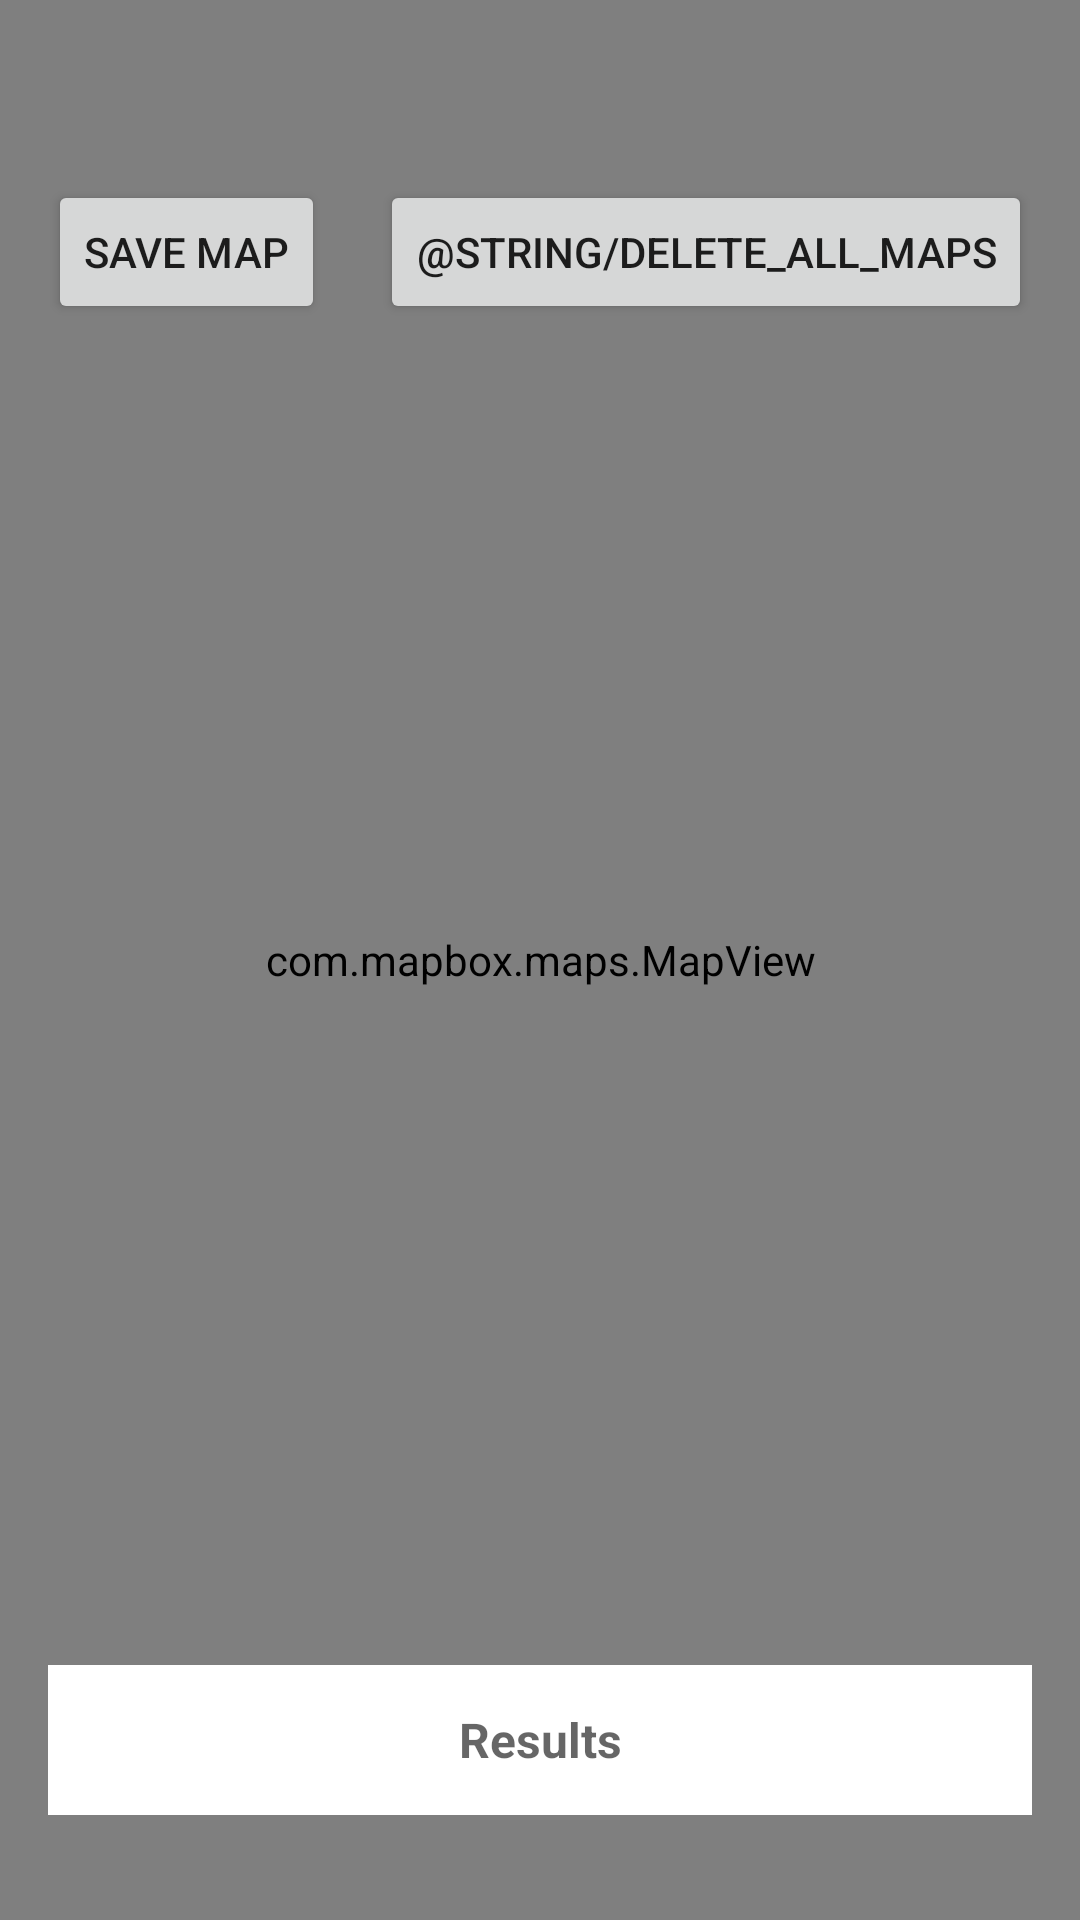

Layout XML and referenced resources for this Android screen:
<!-- AndroidManifest.xml: application theme Theme.AppCompat.Light.NoActionBar -->
<!-- res/layout/activity_offline_download_tiles.xml -->
<?xml version="1.0" encoding="utf-8"?>
<FrameLayout xmlns:android="http://schemas.android.com/apk/res/android"
        xmlns:tools="http://schemas.android.com/tools"
        android:layout_width="match_parent"
        android:layout_height="match_parent"
        xmlns:mapbox="http://schemas.android.com/apk/res-auto"
        tools:context=".activities.DownloadOfflineTilesActivity">

    <FrameLayout
            android:layout_width="match_parent"
            android:layout_height="30dp"
            android:layout_gravity="bottom"
            android:background="@color/white">

        <ProgressBar
                android:id="@+id/progress_bar"
                style="?android:attr/progressBarStyleHorizontal"
                android:layout_width="match_parent"
                android:layout_height="25dp"
                android:layout_gravity="center"
                android:paddingLeft="25dp"
                android:paddingRight="25dp"
                android:visibility="gone" />
    </FrameLayout>

    <com.mapbox.maps.MapView
            android:id="@+id/mapView"
            android:layout_width="match_parent"
            android:layout_height="match_parent"
            mapbox:mapbox_cameraBearing="-17.6"
            mapbox:mapbox_cameraTargetLat="32.941484"
            mapbox:mapbox_cameraTargetLng="35.795603"
            mapbox:mapbox_cameraZoom="16" />


    
    
    
    
    
    
    
    
    
    
    
    
    
    
    
    
    
    
    
    
    
    
    
    
    
    
    
    
    
    
    <androidx.appcompat.widget.AppCompatButton
            android:id="@+id/btnDownload"
            android:layout_width="wrap_content"
            android:layout_height="wrap_content"
            android:layout_marginStart="16dp"
            android:layout_marginTop="60dp"
            android:layout_marginEnd="16dp"
            android:text="@string/save_map" />

    <androidx.appcompat.widget.AppCompatTextView
            android:id="@+id/tvResults"
            android:layout_width="match_parent"
            android:layout_height="50dp"
            android:layout_marginStart="16dp"
            android:layout_marginEnd="16dp"
            android:background="@color/white"
            android:gravity="center"
            android:layout_gravity="bottom"
            android:layout_marginBottom="35dp"
            android:hint="@string/results"
            android:textColor="@color/black"
            android:textSize="16sp"
            android:textStyle="bold" />

    
    
    
    
    
    
    

    <androidx.appcompat.widget.AppCompatButton
            android:id="@+id/btnDelete"
            android:layout_width="wrap_content"
            android:layout_height="wrap_content"
            android:layout_gravity="end"
            android:layout_marginStart="16dp"
            android:layout_marginTop="60dp"
            android:layout_marginEnd="16dp"
            android:text="@string/delete_all_maps" />
</FrameLayout>
<!-- resources referenced by this layout -->
<resources>
  <color name="black">#000000</color>
  <color name="white">#FFFFFF</color>
  <string name="results">Results</string>
  <string name="save_map">Save map</string>
</resources>
